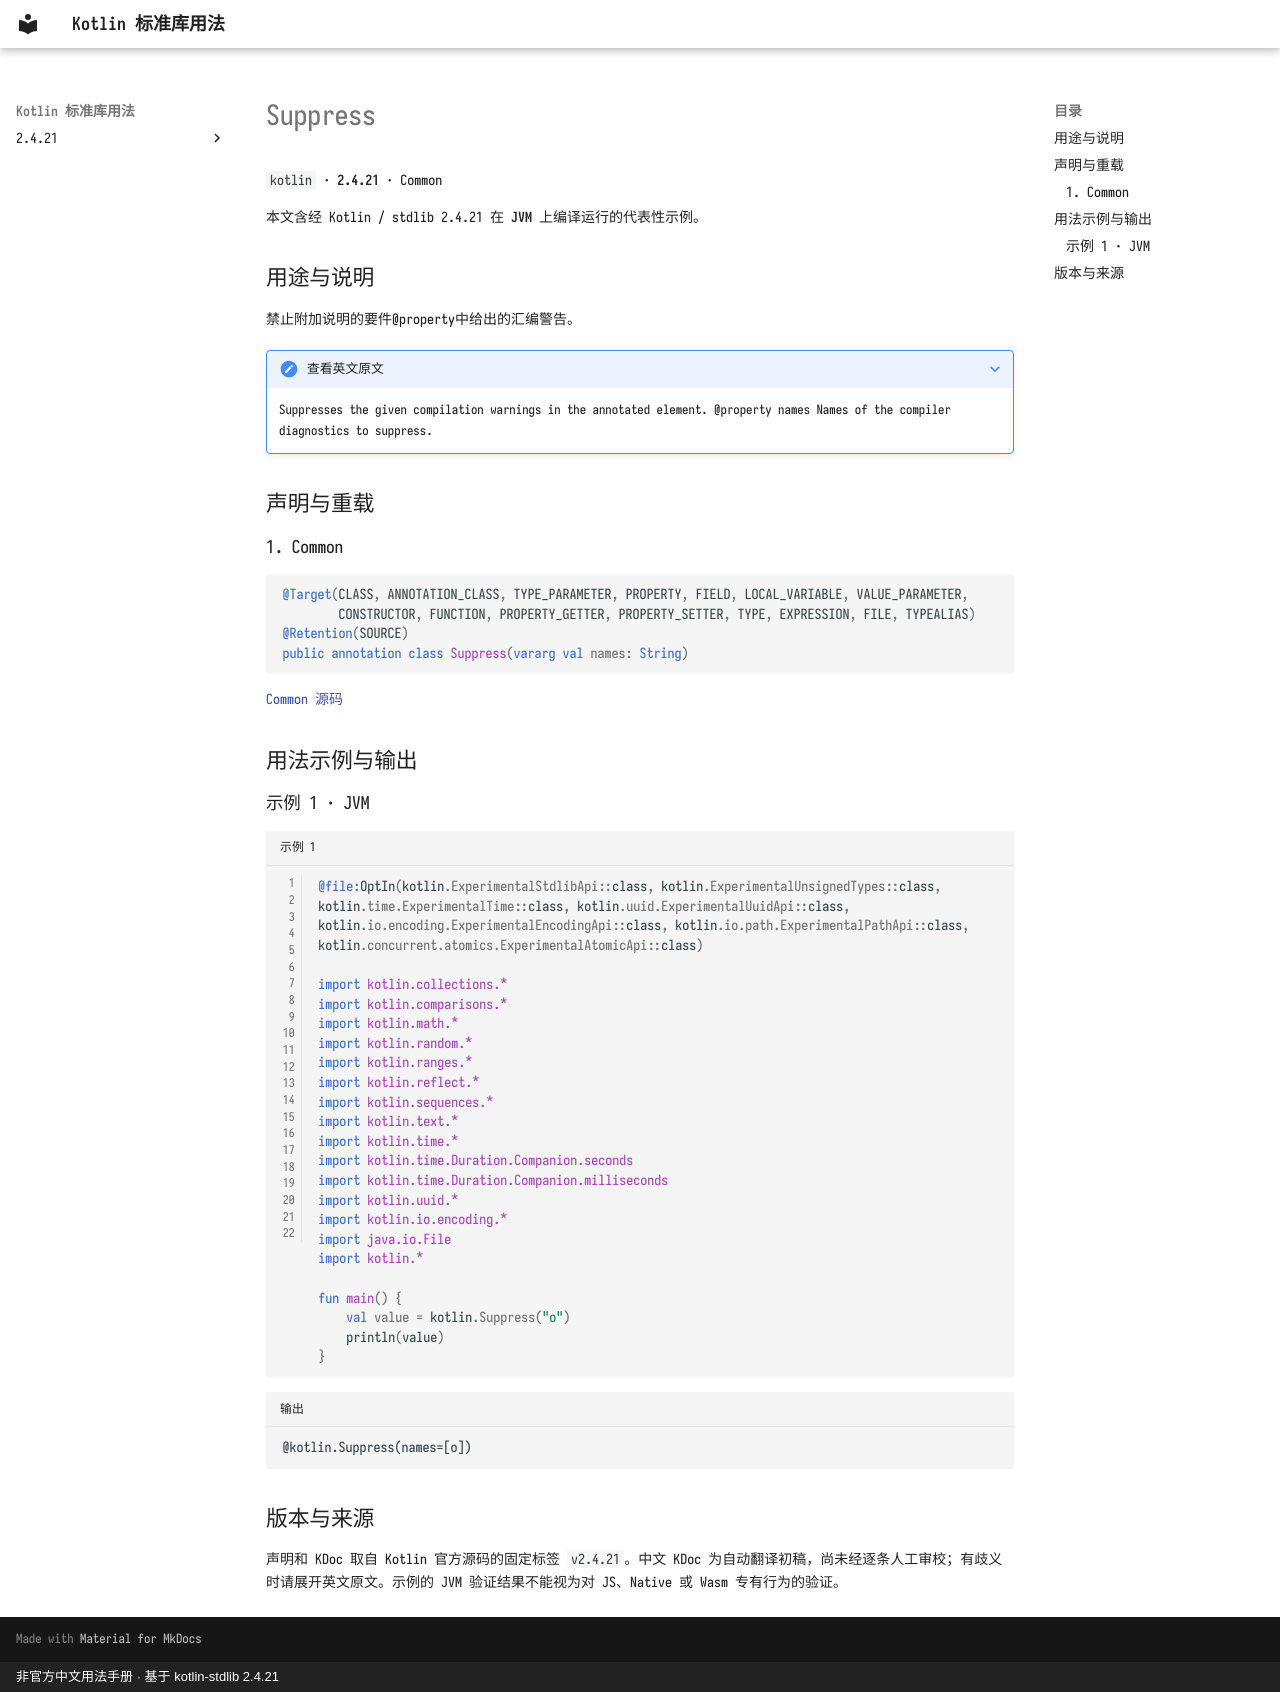

repository: oooooooko/kotlin-stdlib-docs · page: zh/api/kotlin/suppress--60b19987/index.html · generator: mkdocs · copyright: 非官方中文用法手册 · 基于 kotlin-stdlib 2.4.21

# Suppress

`kotlin` · **2.4.21** · Common

本文含经 Kotlin / stdlib 2.4.21 在 **JVM** 上编译运行的代表性示例。

## 用途与说明

禁止附加说明的要件@property中给出的汇编警告。

??? note "查看英文原文"

    Suppresses the given compilation warnings in the annotated element.
    @property names Names of the compiler diagnostics to suppress.

## 声明与重载

### 1. Common

```kotlin
@Target(CLASS, ANNOTATION_CLASS, TYPE_PARAMETER, PROPERTY, FIELD, LOCAL_VARIABLE, VALUE_PARAMETER,
        CONSTRUCTOR, FUNCTION, PROPERTY_GETTER, PROPERTY_SETTER, TYPE, EXPRESSION, FILE, TYPEALIAS)
@Retention(SOURCE)
public annotation class Suppress(vararg val names: String)
```

[Common 源码](https://github.com/JetBrains/kotlin/blob/v2.4.21/libraries/stdlib/src/kotlin/Annotations.kt#L126)

## 用法示例与输出

### 示例 1 · JVM

```kotlin title="示例 1" linenums="1"
@file:OptIn(kotlin.ExperimentalStdlibApi::class, kotlin.ExperimentalUnsignedTypes::class, kotlin.time.ExperimentalTime::class, kotlin.uuid.ExperimentalUuidApi::class, kotlin.io.encoding.ExperimentalEncodingApi::class, kotlin.io.path.ExperimentalPathApi::class, kotlin.concurrent.atomics.ExperimentalAtomicApi::class)

import kotlin.collections.*
import kotlin.comparisons.*
import kotlin.math.*
import kotlin.random.*
import kotlin.ranges.*
import kotlin.reflect.*
import kotlin.sequences.*
import kotlin.text.*
import kotlin.time.*
import kotlin.time.Duration.Companion.seconds
import kotlin.time.Duration.Companion.milliseconds
import kotlin.uuid.*
import kotlin.io.encoding.*
import java.io.File
import kotlin.*

fun main() {
    val value = kotlin.Suppress("o")
    println(value)
}
```

```text title="输出"
@kotlin.Suppress(names=[o])
```

## 版本与来源

声明和 KDoc 取自 Kotlin 官方源码的固定标签 `v2.4.21`。中文 KDoc 为自动翻译初稿，尚未经逐条人工审校；有歧义时请展开英文原文。示例的 JVM 验证结果不能视为对 JS、Native 或 Wasm 专有行为的验证。
